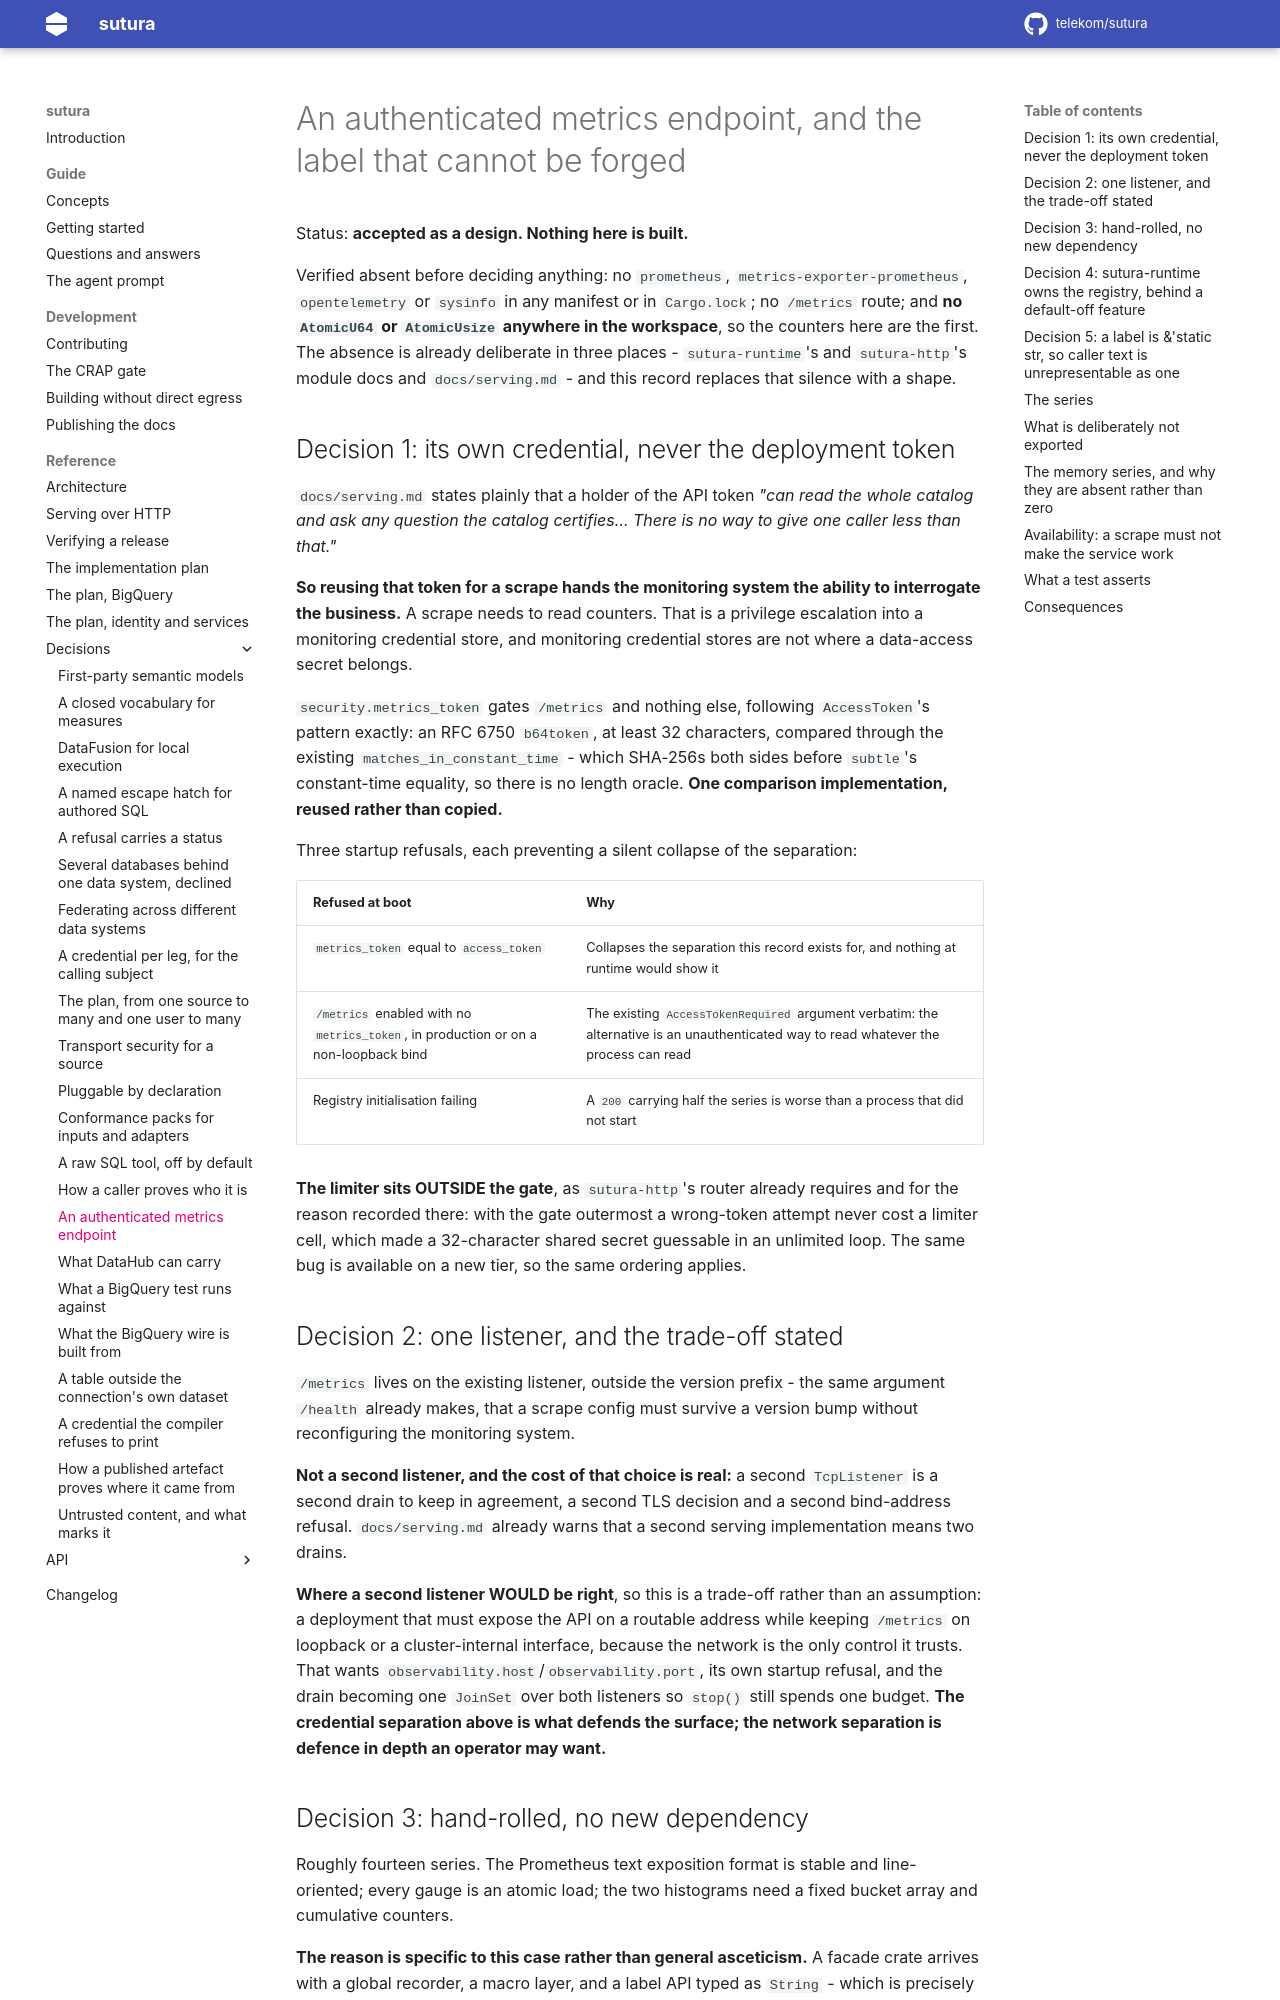

repository: telekom/sutura · page: 0.4.0/adr/0015-an-authenticated-metrics-endpoint/index.html · generator: mkdocs

---
title: An authenticated metrics endpoint, and the label that cannot be forged
description: Prometheus over the existing listener with its own credential rather than the deployment token, because an API token holder can ask any question the catalog certifies and a scrape needs none of that. A hand-rolled registry in sutura-runtime, labels typed as &'static str so caller text is unrepresentable as one, the memory series absent rather than zero until an engine pool exists, and what is deliberately not exported.
---

# An authenticated metrics endpoint, and the label that cannot be forged

Status: **accepted, and built in part.** The registry, the authenticated endpoint, twelve of the
thirteen series in the table, and the query-completion accounting ship. `sutura_build_info` and the
three engine-pool series specified later do not. The amendment at the foot of this record names each
limit and deviation.

Verified absent before deciding anything: no `prometheus`, `metrics-exporter-prometheus`,
`opentelemetry` or `sysinfo` in any manifest or in `Cargo.lock`; no `/metrics` route; and **no
`AtomicU64` or `AtomicUsize` anywhere in the workspace**, so the counters here are the first. The
absence is already deliberate in three places - `sutura-runtime`'s and `sutura-http`'s module docs and
`docs/serving.md` - and this record replaces that silence with a shape.

**Corrected on the last clause only, and the rest of that sentence still holds** - which is why it is
narrowed rather than struck. There is one `AtomicU64` in the workspace now: the correlation counter in
`crates/sutura-http/src/correlation.rs`, and an `AtomicUsize` in test fixtures. So the counters this
record specifies are the first **metric** counters, not the first atomics. The four candidate
dependencies are still absent from `Cargo.lock`; the `/metrics` route now exists, so the sentence that
stood here - *this is the one record in the set whose Nothing here is built is still true* - is spent.
The amendment at the foot of this record states which parts of the design are built and what is
deliberately held back.

## Decision 1: its own credential, never the deployment token

`docs/serving.md` states plainly that a holder of the API token *"can read the whole catalog and ask
any question the catalog certifies… There is no way to give one caller less than that."*

**So reusing that token for a scrape hands the monitoring system the ability to interrogate the
business.** A scrape needs to read counters. That is a privilege escalation into a monitoring
credential store, and monitoring credential stores are not where a data-access secret belongs.

`security.metrics_token` gates `/metrics` and nothing else, following `AccessToken`'s pattern exactly:
an RFC 6750 `b64token`, at least 32 characters, compared through the existing
`matches_in_constant_time` - which SHA-256s both sides before `subtle`'s constant-time equality, so
there is no length oracle. **One comparison implementation, reused rather than copied.**

Four startup refusals, each preventing a silent collapse of the separation:

| Refused at boot                                                                     | Why                                                                                                                                   |
| ----------------------------------------------------------------------------------- | ------------------------------------------------------------------------------------------------------------------------------------- |
| `metrics_token` equal to `access_token`                                             | Collapses the separation this record exists for, and nothing at runtime would show it                                                 |
| `/metrics` enabled with no `metrics_token`, in production or on a non-loopback bind | The existing `AccessTokenRequired` argument verbatim: the alternative is an unauthenticated way to read whatever the process can read |
| An invalid `metrics_token`                                                          | A malformed secret must be refused at configuration load rather than leave a deployed endpoint nobody can scrape                      |
| Registry initialisation failing                                                     | A `200` carrying half the series is worse than a process that did not start                                                           |

**Corrected:** the fourth row names no refusal. `RegistryBuilder::build` returns a `Registry`, not a
`Result`, so registry initialisation cannot fail at boot - which is why *Consequences* counts three.

**The limiter sits OUTSIDE the gate**, as `sutura-http`'s router already requires and for the reason
recorded there: with the gate outermost a wrong-token attempt never cost a limiter cell, which made a
32-character shared secret guessable in an unlimited loop. The same bug is available on a new tier, so
the same ordering applies.

## Decision 2: one listener, and the trade-off stated

`/metrics` lives on the existing listener, outside the version prefix - the same argument `/health`
already makes, that a scrape config must survive a version bump without reconfiguring the monitoring
system.

**Not a second listener, and the cost of that choice is real:** a second `TcpListener` is a second
drain to keep in agreement, a second TLS decision and a second bind-address refusal. `docs/serving.md`
already warns that a second serving implementation means two drains.

**Where a second listener WOULD be right**, so this is a trade-off rather than an assumption: a
deployment that must expose the API on a routable address while keeping `/metrics` on loopback or a
cluster-internal interface, because the network is the only control it trusts. That wants
`observability.host`/`observability.port`, its own startup refusal, and the drain becoming one
`JoinSet` over both listeners so `stop()` still spends one budget. **The credential separation above is
what defends the surface; the network separation is defence in depth an operator may want.**

## Decision 3: hand-rolled, no new dependency

Thirteen series in the table below, plus three engine-pool families specified but held back. The
Prometheus text exposition format is stable and line-oriented; every gauge is an atomic load; the two
histograms need a fixed bucket array and cumulative counters.

**The reason is specific to this case rather than general asceticism.** A facade crate arrives with a
global recorder, a macro layer, and a label API typed as `String` - which is precisely the cardinality
hole Decision 5 closes. Taking the dependency would mean adding the hazard and then guarding it.
`AGENTS.md`'s newtype section already argues the shape: write the boilerplate by hand first.

**Named alternative, if a histogram implementation is wanted rather than written:** `prometheus-client`,
whose `Family<Labels, Metric>` with derived label sets is the closest thing available to Decision 5's
mechanism. Its transitive tree has **not** been measured against this workspace, and `check-boundaries`
would not object because it guards `sutura-domain`'s tree only - so nothing mechanical would catch a
heavy tree here. Measure before adopting. Do **not** take `metrics` plus
`metrics-exporter-prometheus`: its exporter carries its own HTTP listener, which is Decision 2's second
drain arriving through the back door, and its label API is `String`-typed.

**Counter width is not a failure mode:** `u64` at ten questions a second is about fifty-eight billion
years. Say so rather than adding a wrap check.

## Decision 4: `sutura-runtime` owns the registry, behind a default-off feature

`sutura-domain` is excluded mechanically - `ALLOWED_IN_DOMAIN` (`xtask/src/boundaries/edges.rs`) names
every crate the interior's whole transitive tree may hold and a registry is not among them, so adding
one is an architecture decision by that gate's own doc comment. The list was twenty-eight crates when
this was written, ninety-seven once `docs/adr/0039` put Arrow in the interior, and is ninety-nine
since the typed rank of a federated `top` added `arrow-ord` and `arrow-select`; the number is
not what the argument rests on, so it is stated as the gate rather than as a count.

`sutura-runtime` is right for the same reason it already owns `Admission`, and that module says it: the
resource it bounds is the process, and *"two independently sized semaphores would be two controls each
reporting a limit that the other can exceed."* A second registry has exactly that failure mode. It
already holds the subscriber, the panic hook, the shutdown flag and the admission semaphore - every
number worth exporting except the engine's.

**No port into the domain, and this is a deliberate refusal.** `sutura-domain`, `sutura-app`,
`sutura-semantic`, `sutura-sql`, `sutura-catalog-local` and both execution adapters contain **zero**
`tracing::` calls today, and every number below is readable at the transport or from `sutura-runtime`'s
own types. `AGENTS.md`'s rule is that a port arrives with its first implementor; there is none, so the
port is not written. If one is ever needed it is a sink taking a closed enum of unit-carrying variants
and holding no `String`.
